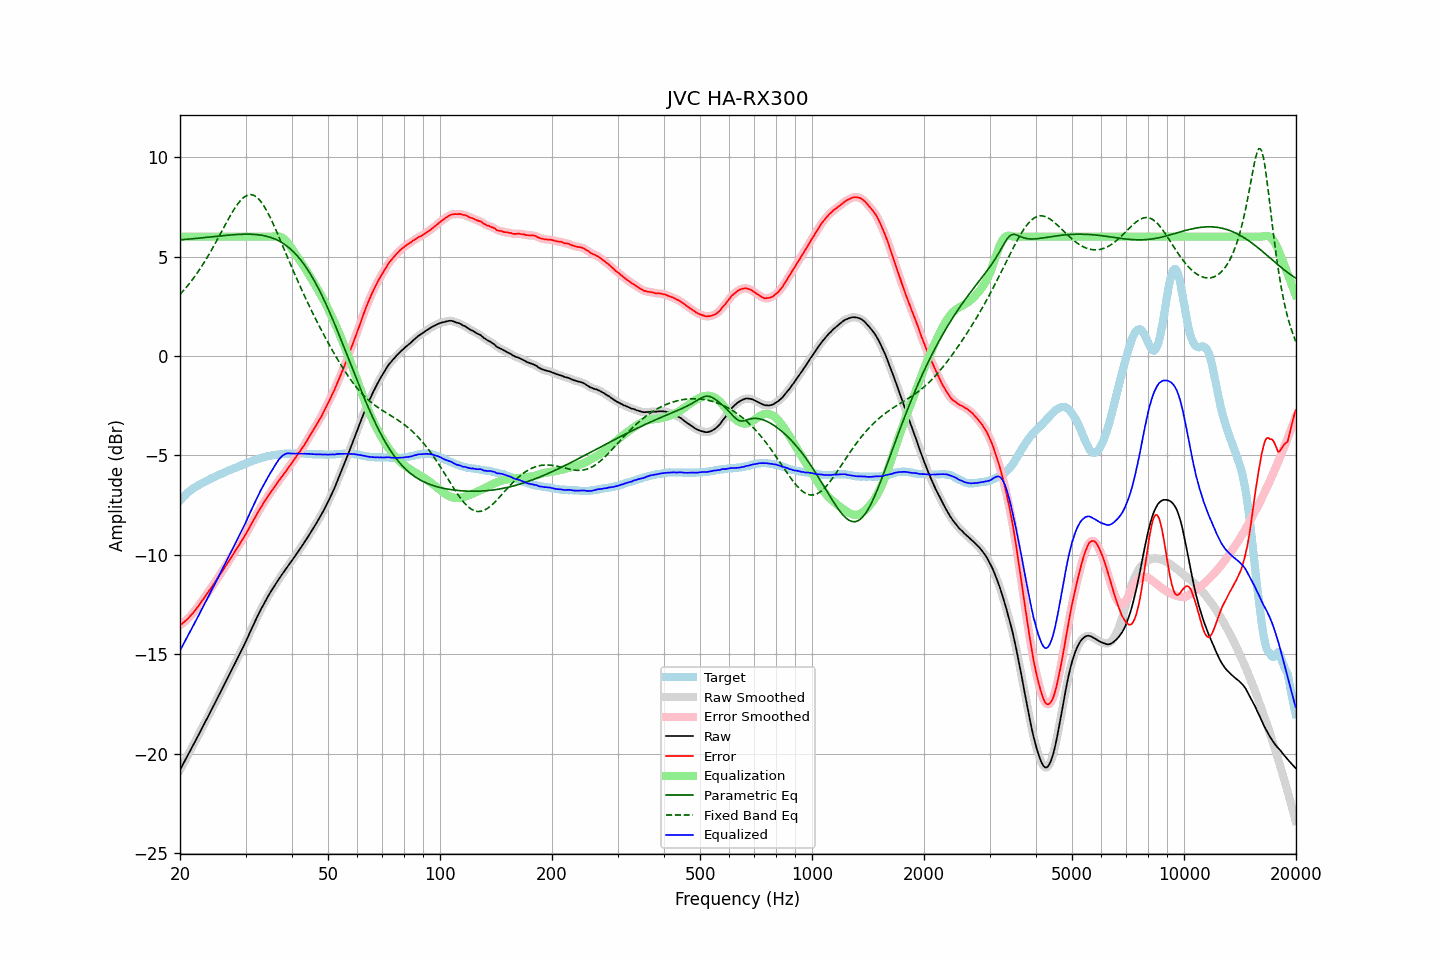

Source data for this figure (header and first rows):
frequency, raw, error, smoothed, error_smoothed, equalization, parametric_eq, fixed_band_eq, equalized_raw, equalized_smoothed, target
20.00, -20.81, -13.54, -20.81, -13.53, 6.00, 5.84, 3.09, -14.81, -14.81, -7.27
20.20, -20.66, -13.48, -20.66, -13.48, 6.00, 5.85, 3.18, -14.66, -14.66, -7.18
20.40, -20.51, -13.41, -20.51, -13.41, 6.00, 5.85, 3.27, -14.51, -14.51, -7.09
20.61, -20.36, -13.34, -20.36, -13.34, 6.00, 5.86, 3.37, -14.36, -14.36, -7.03
20.81, -20.21, -13.27, -20.21, -13.27, 6.00, 5.87, 3.46, -14.21, -14.21, -6.93
21.02, -20.06, -13.20, -20.05, -13.19, 6.00, 5.87, 3.56, -14.06, -14.05, -6.85
21.23, -19.90, -13.10, -19.90, -13.11, 6.00, 5.88, 3.66, -13.90, -13.90, -6.79
21.44, -19.75, -13.01, -19.75, -13.02, 6.00, 5.89, 3.76, -13.75, -13.75, -6.73
21.66, -19.60, -12.93, -19.60, -12.92, 6.00, 5.89, 3.87, -13.60, -13.60, -6.67
21.87, -19.45, -12.83, -19.44, -12.83, 6.00, 5.90, 3.98, -13.45, -13.44, -6.62
22.09, -19.29, -12.72, -19.29, -12.73, 6.00, 5.91, 4.09, -13.29, -13.29, -6.57
22.31, -19.14, -12.62, -19.13, -12.62, 6.00, 5.92, 4.21, -13.14, -13.13, -6.52
22.54, -18.98, -12.51, -18.98, -12.51, 6.00, 5.93, 4.33, -12.98, -12.98, -6.47
22.76, -18.82, -12.39, -18.82, -12.40, 6.00, 5.93, 4.45, -12.82, -12.82, -6.43
22.99, -18.67, -12.28, -18.66, -12.28, 6.00, 5.94, 4.57, -12.67, -12.66, -6.39
23.22, -18.51, -12.16, -18.51, -12.16, 6.00, 5.95, 4.70, -12.51, -12.51, -6.35
23.45, -18.35, -12.05, -18.35, -12.05, 6.00, 5.96, 4.83, -12.35, -12.35, -6.30
23.69, -18.20, -11.94, -18.20, -11.94, 6.00, 5.97, 4.97, -12.20, -12.20, -6.26
23.92, -18.04, -11.82, -18.04, -11.82, 6.00, 5.98, 5.10, -12.04, -12.04, -6.22
24.16, -17.88, -11.71, -17.88, -11.71, 6.00, 5.98, 5.24, -11.88, -11.88, -6.17
24.40, -17.72, -11.59, -17.72, -11.59, 6.00, 5.99, 5.38, -11.72, -11.72, -6.13
24.65, -17.57, -11.47, -17.56, -11.47, 6.00, 6.00, 5.53, -11.57, -11.56, -6.10
24.89, -17.41, -11.34, -17.41, -11.34, 6.00, 6.01, 5.67, -11.41, -11.41, -6.06
25.14, -17.25, -11.22, -17.25, -11.23, 6.00, 6.02, 5.82, -11.25, -11.25, -6.02
25.39, -17.09, -11.10, -17.09, -11.10, 6.00, 6.03, 5.97, -11.09, -11.09, -5.98
25.65, -16.93, -10.99, -16.93, -10.98, 6.00, 6.04, 6.12, -10.93, -10.93, -5.94
25.91, -16.77, -10.86, -16.77, -10.86, 6.00, 6.04, 6.27, -10.77, -10.77, -5.92
26.16, -16.61, -10.73, -16.61, -10.73, 6.00, 6.05, 6.42, -10.61, -10.61, -5.88
26.43, -16.45, -10.60, -16.45, -10.61, 6.00, 6.06, 6.57, -10.45, -10.45, -5.85
26.69, -16.29, -10.48, -16.29, -10.48, 6.00, 6.07, 6.72, -10.29, -10.29, -5.81
26.96, -16.13, -10.36, -16.13, -10.36, 6.00, 6.07, 6.87, -10.13, -10.13, -5.77
27.23, -15.97, -10.23, -15.97, -10.23, 6.00, 6.08, 7.01, -9.97, -9.97, -5.74
27.50, -15.81, -10.11, -15.81, -10.11, 6.00, 6.09, 7.15, -9.81, -9.81, -5.70
27.77, -15.65, -9.98, -15.65, -9.98, 6.00, 6.09, 7.29, -9.65, -9.65, -5.67
28.05, -15.49, -9.86, -15.49, -9.85, 6.00, 6.10, 7.42, -9.49, -9.49, -5.63
28.33, -15.33, -9.72, -15.33, -9.72, 6.00, 6.11, 7.54, -9.33, -9.33, -5.61
28.62, -15.17, -9.60, -15.17, -9.59, 6.00, 6.11, 7.65, -9.17, -9.17, -5.57
28.90, -15.01, -9.47, -15.01, -9.47, 6.00, 6.11, 7.75, -9.01, -9.01, -5.53
29.19, -14.84, -9.33, -14.84, -9.34, 6.00, 6.12, 7.85, -8.84, -8.84, -5.51
29.48, -14.68, -9.22, -14.68, -9.22, 6.00, 6.12, 7.92, -8.68, -8.68, -5.46
29.78, -14.52, -9.08, -14.52, -9.08, 6.00, 6.12, 8.00, -8.52, -8.52, -5.44
30.08, -14.35, -8.95, -14.35, -8.95, 6.00, 6.12, 8.04, -8.35, -8.35, -5.40
30.38, -14.17, -8.80, -14.17, -8.80, 6.00, 6.12, 8.09, -8.17, -8.17, -5.37
30.68, -13.99, -8.66, -13.99, -8.65, 6.00, 6.12, 8.10, -7.99, -7.99, -5.33
30.99, -13.81, -8.50, -13.81, -8.51, 6.00, 6.12, 8.11, -7.81, -7.81, -5.31
31.30, -13.64, -8.37, -13.64, -8.36, 6.00, 6.12, 8.10, -7.64, -7.64, -5.27
31.61, -13.46, -8.21, -13.46, -8.21, 6.00, 6.11, 8.07, -7.46, -7.46, -5.25
31.93, -13.29, -8.07, -13.29, -8.07, 6.00, 6.11, 8.02, -7.29, -7.29, -5.22
32.24, -13.12, -7.92, -13.12, -7.93, 6.00, 6.10, 7.97, -7.12, -7.12, -5.20
32.57, -12.96, -7.79, -12.96, -7.79, 6.00, 6.09, 7.88, -6.96, -6.96, -5.17
32.89, -12.79, -7.66, -12.79, -7.65, 6.00, 6.08, 7.80, -6.79, -6.79, -5.13
33.22, -12.64, -7.52, -12.63, -7.52, 6.00, 6.07, 7.69, -6.64, -6.63, -5.11
33.55, -12.48, -7.38, -12.48, -7.39, 6.00, 6.05, 7.57, -6.48, -6.48, -5.10
33.89, -12.33, -7.25, -12.33, -7.26, 6.00, 6.04, 7.43, -6.33, -6.33, -5.08
34.23, -12.19, -7.14, -12.19, -7.13, 6.00, 6.02, 7.29, -6.19, -6.19, -5.05
34.57, -12.05, -7.02, -12.05, -7.01, 6.00, 5.99, 7.14, -6.05, -6.05, -5.03
34.92, -11.91, -6.89, -11.91, -6.90, 6.00, 5.97, 6.98, -5.91, -5.91, -5.02
35.27, -11.78, -6.78, -11.78, -6.78, 6.00, 5.94, 6.81, -5.78, -5.78, -5.00
35.62, -11.66, -6.67, -11.66, -6.67, 6.01, 5.91, 6.64, -5.65, -5.65, -4.99
35.97, -11.53, -6.55, -11.53, -6.56, 6.02, 5.88, 6.46, -5.51, -5.51, -4.98
... 635 more rows
